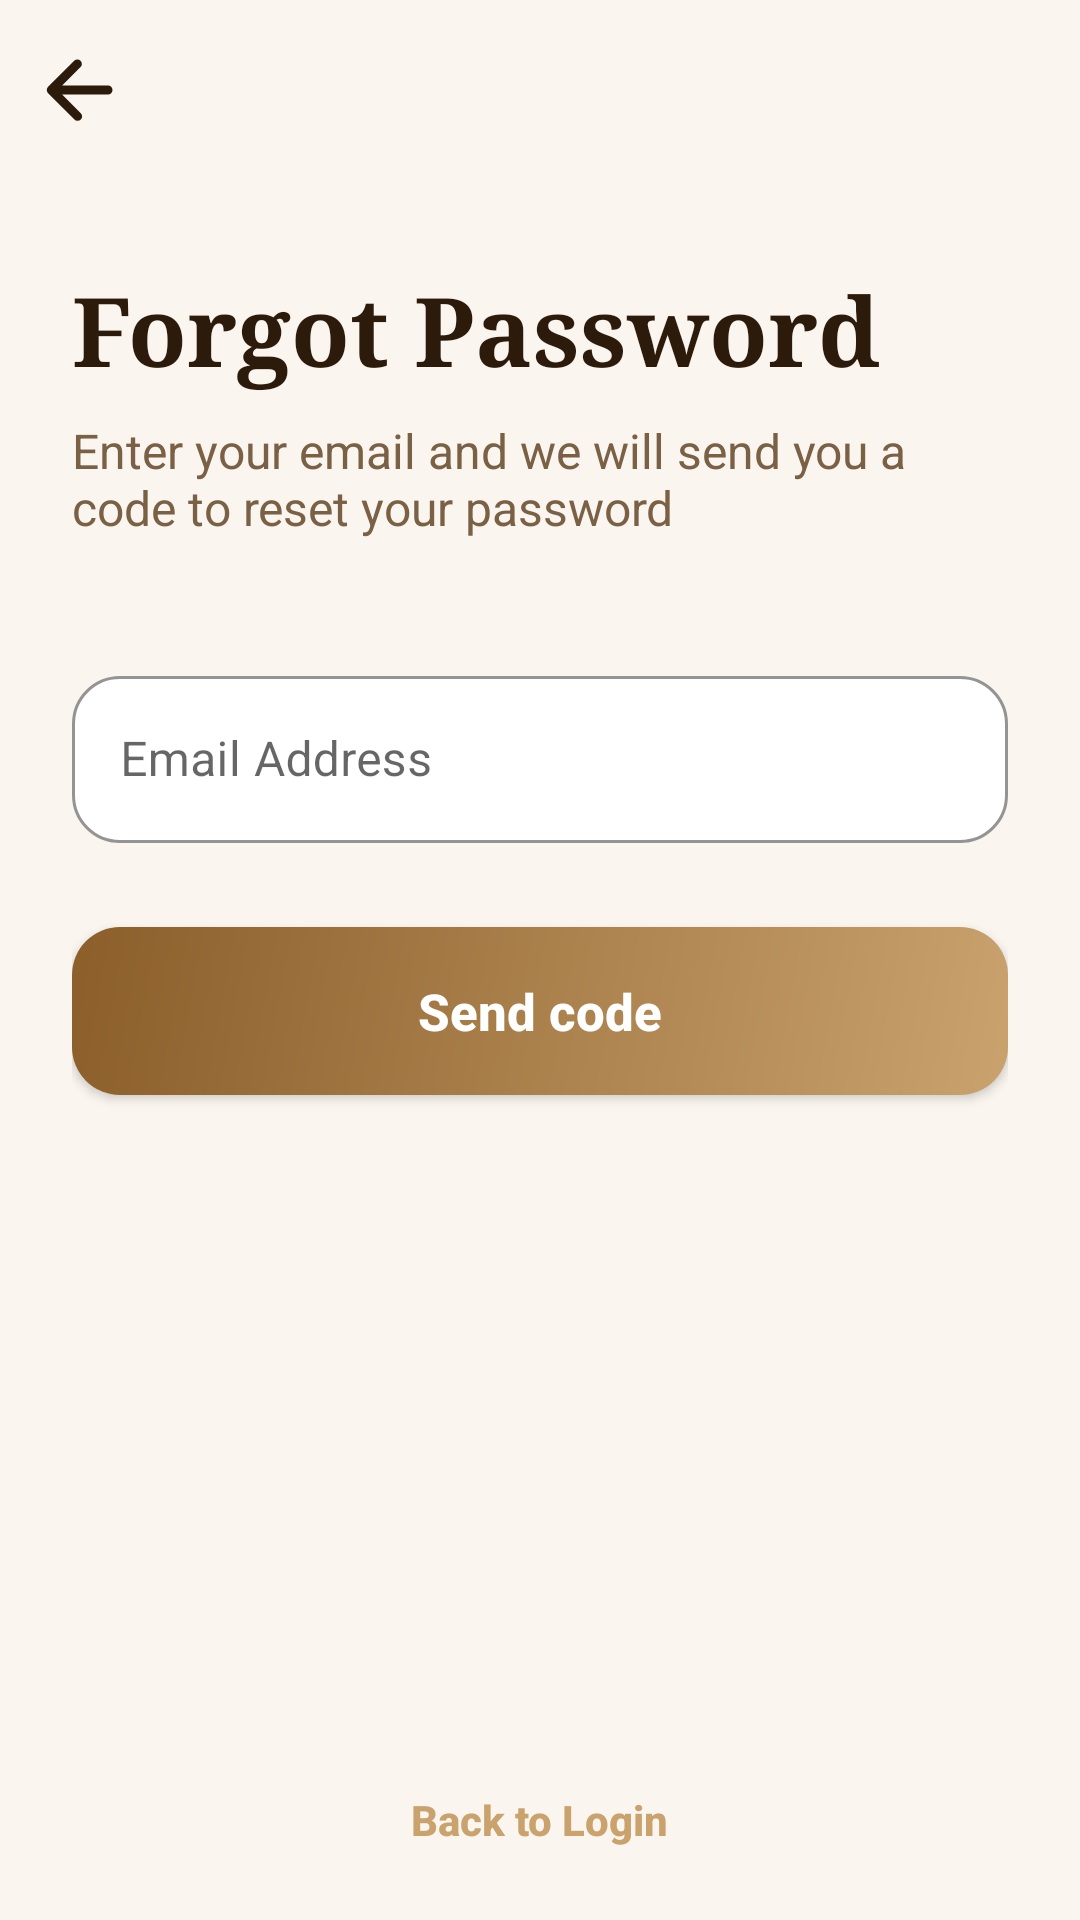

Write the Android layout XML for this screen, with the resource values it uses.
<!-- AndroidManifest.xml: application theme Theme.Lustre -->
<!-- res/layout/activity_forgot_password.xml -->
<?xml version="1.0" encoding="utf-8"?>
<androidx.constraintlayout.widget.ConstraintLayout
    xmlns:android="http://schemas.android.com/apk/res/android"
    android:layout_width="match_parent"
    android:layout_height="match_parent"
    android:background="@color/cream_bg"
    xmlns:app="http://schemas.android.com/apk/res-auto"
    >
    <ImageButton
        android:layout_width="36dp"
        android:layout_height="36dp"
        android:id="@+id/btn_back"
        android:background="?attr/selectableItemBackgroundBorderless"
        android:contentDescription="@string/back_to_login"
        android:src="@drawable/back_icon"
        app:layout_constraintTop_toTopOf="parent"
        app:layout_constraintStart_toStartOf="parent"
        app:tint="@color/text_dark"
        android:layout_marginTop="12dp"
        android:layout_marginStart="6dp"
        />

    <androidx.constraintlayout.widget.ConstraintLayout
        android:layout_width="match_parent"
        android:layout_height="match_parent"
        app:layout_constraintTop_toBottomOf="@id/btn_back"
        android:padding="24dp"
        android:layout_marginTop="64dp"
        >


    <TextView
        android:id="@+id/tv_title"
        android:layout_width="wrap_content"
        android:layout_height="wrap_content"
        app:layout_constraintStart_toStartOf="parent"
        app:layout_constraintTop_toTopOf="parent"
        android:fontFamily="serif"
        android:text="@string/forgot_title"
        android:textColor="@color/text_dark"
        android:textSize="32sp"
        android:textStyle="bold"
        />
    <TextView
        android:id="@+id/tv_subtitle"
        android:layout_width="0dp"
        android:layout_height="wrap_content"
        app:layout_constraintStart_toStartOf="parent"
        app:layout_constraintEnd_toEndOf="parent"
        app:layout_constraintTop_toBottomOf="@id/tv_title"
        android:layout_marginTop="8dp"
        android:fontFamily="sans-serif"
        android:text="@string/forgot_subtitle"
        android:textColor="@color/text_medium"
        android:textSize="16sp"
        />

    <com.google.android.material.textfield.TextInputLayout
        android:id="@+id/til_email"
        android:layout_width="match_parent"
        android:layout_height="wrap_content"
        app:layout_constraintTop_toBottomOf="@id/tv_subtitle"
        style="@style/Widget.MaterialComponents.TextInputLayout.OutlinedBox"
        android:layout_marginTop="40dp"
        android:hint="@string/email_address"
        app:boxBackgroundColor="@color/white"
        app:boxCornerRadiusTopStart="16dp"
        app:boxCornerRadiusTopEnd="16dp"
        app:boxCornerRadiusBottomStart="16dp"
        app:boxCornerRadiusBottomEnd="16dp"
        app:boxStrokeColor="@color/gold_main"
        app:hintTextColor="@color/gold_main"
        >
    <com.google.android.material.textfield.TextInputEditText
        android:layout_width="match_parent"
        android:layout_height="wrap_content"
        android:id="@+id/et_email"
        android:inputType="textEmailAddress"
        android:textColor="@color/text_dark"
        android:textColorHint="@color/text_light"
        />
    </com.google.android.material.textfield.TextInputLayout>

    <Button
        android:layout_width="match_parent"
        android:layout_height="56dp"
        android:id="@+id/btn_send_code"
        android:layout_marginTop="28dp"
        android:background="@drawable/bg_button_gold"
        android:fontFamily="sans-serif-medium"
        android:text="@string/send_code"
        android:textAllCaps="false"
        android:textColor="@color/white"
        android:textSize="17sp"
        android:textStyle="bold"
        app:layout_constraintTop_toBottomOf="@id/til_email"
        />
    <TextView
        android:layout_width="wrap_content"
        android:layout_height="wrap_content"
        android:id="@+id/tv_back_to_login"
        android:layout_marginTop="24dp"
        android:fontFamily="sans-serif-medium"
        android:text="@string/back_to_login"
        android:textColor="@color/gold_main"
        android:textStyle="bold"
        app:layout_constraintBottom_toBottomOf="parent"
        app:layout_constraintStart_toStartOf="parent"
        app:layout_constraintEnd_toEndOf="parent"
        />
    </androidx.constraintlayout.widget.ConstraintLayout>
</androidx.constraintlayout.widget.ConstraintLayout>
<!-- resources referenced by this layout -->
<resources>
  <color name="cream_bg">#FAF5EF</color>
  <color name="gold_main">#C9A26D</color>
  <color name="text_dark">#2C1A0A</color>
  <color name="text_light">#9B8060</color>
  <color name="text_medium">#7A6045</color>
  <color name="white">#FFFFFF</color>
  <!-- drawable back_icon (drawable) -->
  <?xml version="1.0" encoding="utf-8"?>
  <vector xmlns:android="http://schemas.android.com/apk/res/android"
      android:width="36dp"
      android:height="36dp"
      android:viewportWidth="24"
      android:viewportHeight="24">
  
      <path
          android:fillColor="@color/gold_main"
          android:pathData="M13.9,5.5a1,1 0,0 1,0 1.41L9.81,11H20a1,1 0,1 1,0 2H9.81l4.09,4.09a1,1 0,1 1,-1.41 1.41l-5.8,-5.8a1,1 0,0 1,0 -1.41l5.8,-5.8a1,1 0,0 1,1.41,0z"/>
  </vector>
  <!-- drawable bg_button_gold (drawable) -->
  <?xml version="1.0" encoding="utf-8"?>
  <shape xmlns:android="http://schemas.android.com/apk/res/android"
      android:shape="rectangle">
      <corners android:radius="16dp" />
      <gradient
          android:type="linear"
          android:angle="135"
          android:startColor="#C9A26D"
          android:endColor="#8B5E2A" />
  </shape>
  <string name="back_to_login">Back to Login</string>
  <string name="email_address">Email Address</string>
  <string name="forgot_subtitle">Enter your email and we will send you a code to reset your password</string>
  <string name="forgot_title">Forgot Password</string>
  <string name="send_code">Send code</string>
  <style name="Theme.Lustre" parent="Theme.MaterialComponents.Light.NoActionBar">
          <item name="colorPrimary">@color/gold_light</item>
          <item name="colorPrimaryVariant">@color/gold_dark</item>
          <item name="colorOnPrimary">@color/white</item>
          <item name="colorSecondary">@color/gold_dark</item>
          <item name="colorSecondaryVariant">@color/gold_darker</item>
          <item name="colorOnSecondary">@color/white</item>
          <item name="android:colorBackground">@color/cream_bg</item>
          <item name="android:statusBarColor">@color/gold_dark</item>
          <item name="android:navigationBarColor">@color/white</item>
          <item name="android:windowBackground">@color/cream_bg</item>
          <item name="android:fontFamily">sans-serif</item>
      </style>
  <color name="gold_light">#C9A26D</color>
  <color name="gold_dark">#8B5E2A</color>
  <color name="gold_darker">#5C3010</color>
</resources>
